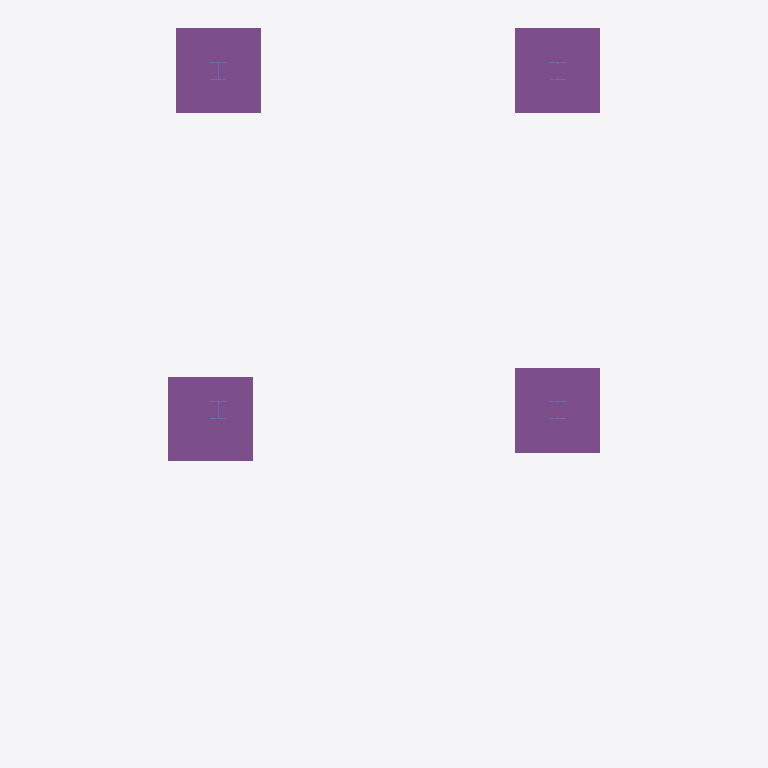
Plan cut of the same IFC building model at storey 'Undefined' (level 0.00 m, cut at 1.40 m), seen from above with north up, elements coloured by IFC class: 4 footings (purple), 4 columns (violet). Cut surfaces are drawn darker.
Extent 7.7 m × 12.6 m × 8.2 m (x, y, z). Storeys (1): Undefined at 0.00 m. Elements (168): 66 IfcPlate, 32 IfcMechanicalFastener, 26 IfcProxy, 24 IfcBeam, 12 IfcSlab, 4 IfcColumn, 4 IfcFooting.

HEADER;
FILE_DESCRIPTION(('ViewDefinition[CoordinationView_V1.0, QuantityTakeOffAddOnView]','Option [BaseQuantities:On]','Option [GridExport:On]','Option [Assemblies:On]','Option [Bolts:On]','Option [Rebars:On]','Option [PourObjects:Off]','Option [Welds:Off]','Option [SurfaceTreatments:On]','Option [LocationBy:0]','Option [ViewColors:On]','Option [SectionedSpine:Off]','[2 more]'),'2;1');
FILE_NAME('One_Section.ifc','2024-11-08T22:35:06',(''),(''),'IFC Parser Version: 3.13.2','Tekla Structures Partner 2023 Service Pack 7, IFC Export Version: 4.0.0.0 Oct 13 2023','');
FILE_SCHEMA(('IFC2X3'));
ENDSEC;
DATA;
#37=IFCPROJECT('1HtMwwzbbD4w47LKjk6TZy',#5,'Trimble',$,$,$,$,(#11,#2214),#36);
#39=IFCSITE('3Kb1Il1f15afjReF5hy17l',#5,'Undefined',$,$,#38,$,$,.ELEMENT.,$,$,$,$,$);
#42=IFCBUILDING('26Al8XNWz2UfcJCi0UoMfh',#5,'Undefined',$,$,#41,$,$,.ELEMENT.,$,$,$);
#44=IFCBUILDINGSTOREY('1db_Od1GjB2AvAxgZdWfKp',#5,'Undefined',$,$,#43,$,$,.ELEMENT.,0.0);
#1532=IFCFOOTING('1sdrMgolP1Wgh_H3W3U0mZ',#1474,'FOOTING','1500x1500',$,#1531,#1528,'ID769f55aa-caf6-4182-aafe-443803780c23',.NOTDEFINED.);
#1552=IFCFOOTING('2j95x9oj9CrAvRN3fRnX3Z',#1474,'FOOTING','1500x1500',$,#1551,#1548,'IDad245ec9-cad2-4cd4-ae5b-5c3a5bc610e3',.NOTDEFINED.);
#1542=IFCFOOTING('0nXN9kdWn1WuUyJ1TMeuTX',#1474,'FOOTING','1500x1500',$,#1541,#1538,'ID3185726e-9e0c-4183-87bc-4c1756a38761',.NOTDEFINED.);
#1499=IFCFOOTING('0FafOgIavD18I3I2AhClNQ',#1474,'FOOTING','1500x1500',$,#1498,#1495,'ID0f92962a-4a4e-4d04-8483-4822ab32f5da',.NOTDEFINED.);
#1991=IFCCOLUMN('0lQXxHLSPDcRUPm44DjuE8',#45,'Profile','HEA320',$,#1990,#1987,'pr-0(?)');
#1997=IFCCOLUMN('1UBXrzvsnCnRWalIJvwGDR',#45,'Profile','HEA320',$,#1996,#1993,'pr-0(?)');
#1959=IFCCOLUMN('2RPuhSX6f3mBEHQfjwO$Bu',#45,'Profile','HEA320',$,#1958,#1955,'pr-0(?)');
#1985=IFCCOLUMN('04abz83j5A8PMS7ByXePuw',#45,'Profile','HEA320',$,#1984,#1981,'pr-0(?)');
ENDSEC;